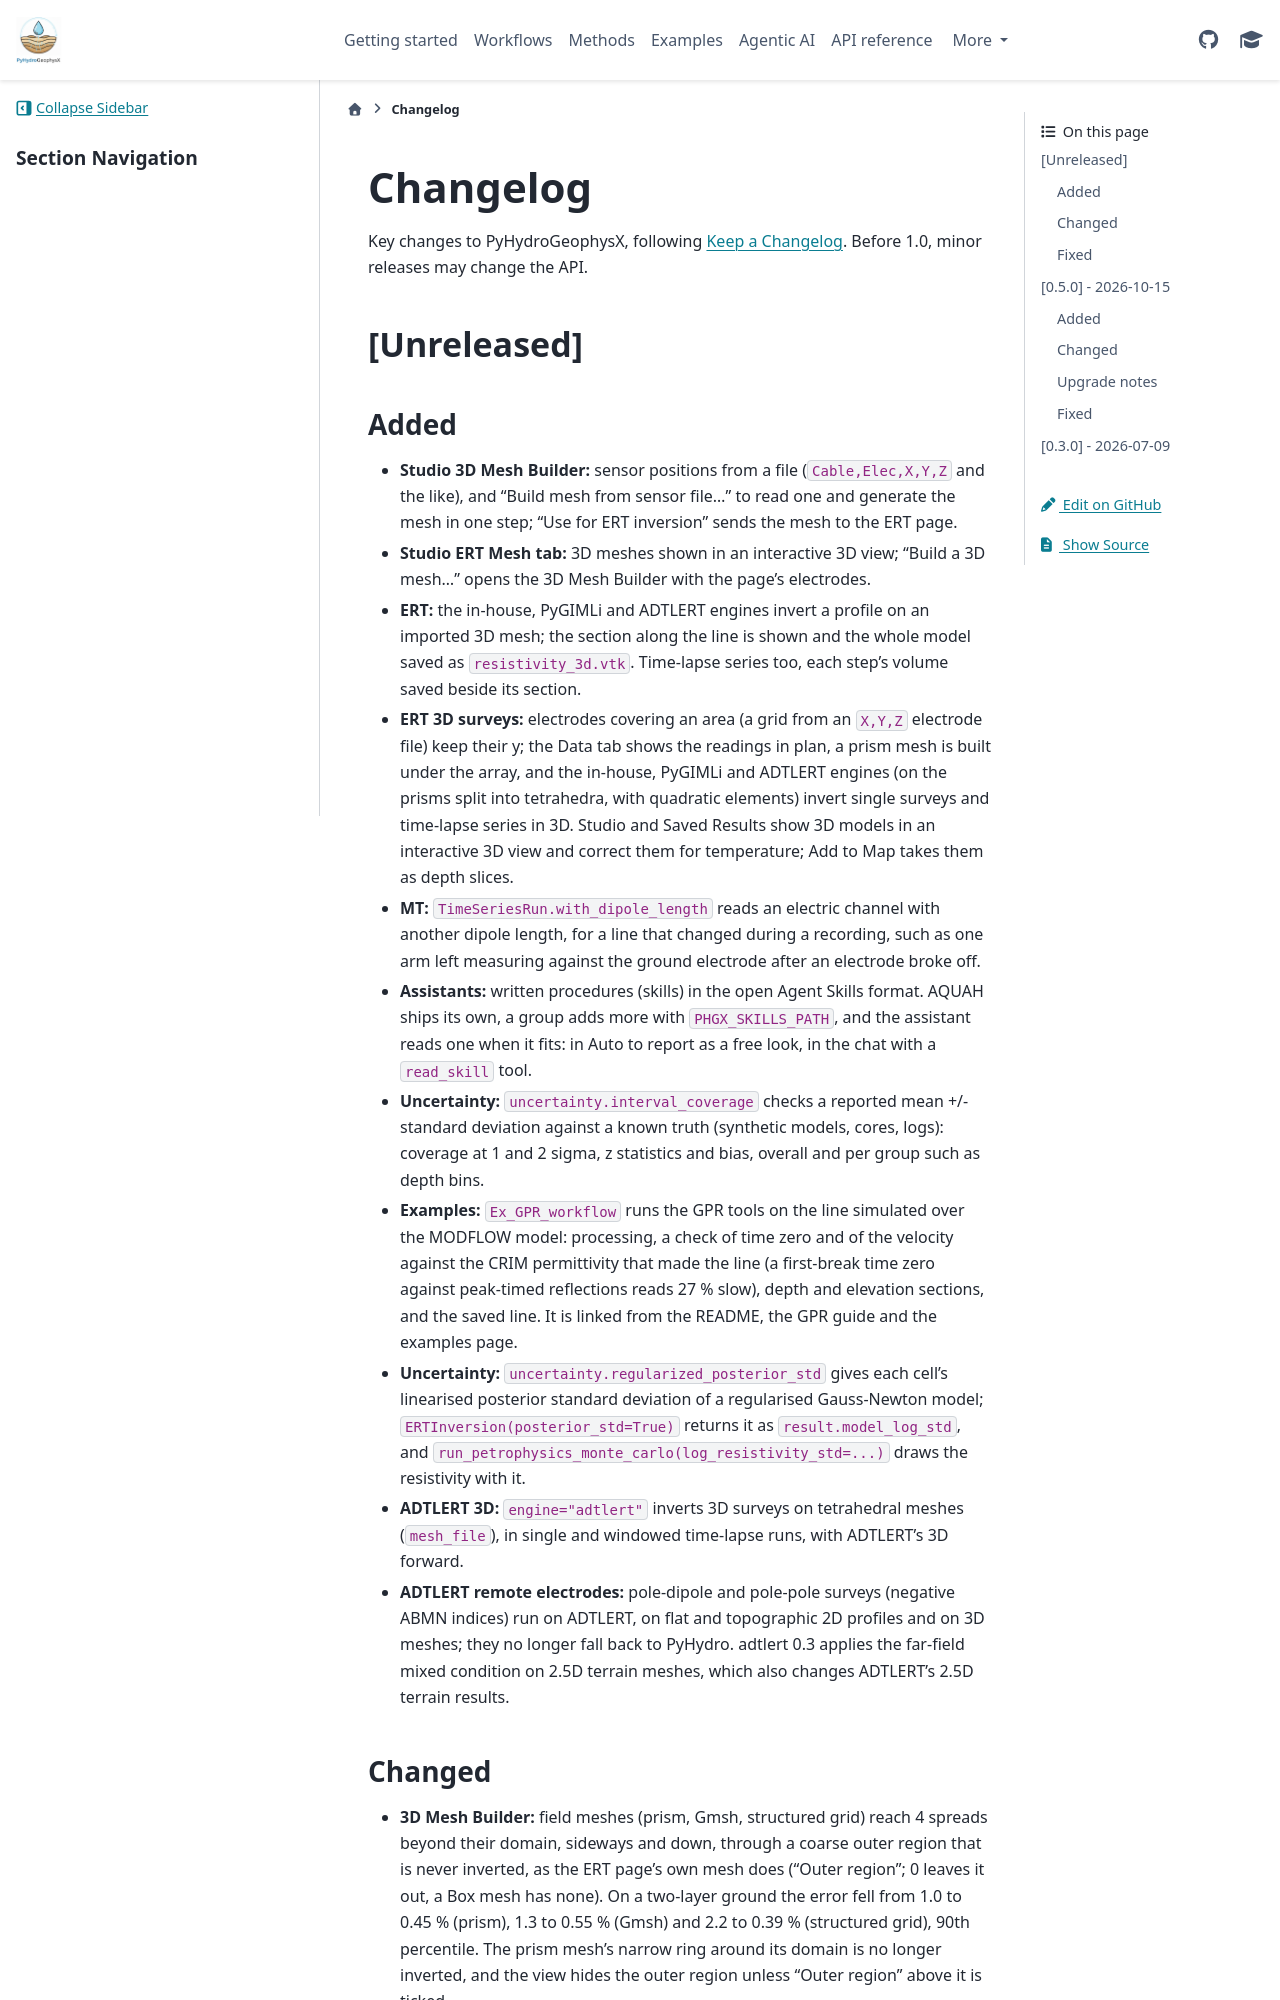

repository: geohang/PyHydroGeophysX · page: changelog.html · generator: sphinx

# Changelog

Key changes to PyHydroGeophysX, following [Keep a Changelog](https://keepachangelog.com/en/1.1.0/).
Before 1.0, minor releases may change the API.

## [Unreleased]

### Added

- **Studio 3D Mesh Builder:** sensor positions from a file (`Cable,Elec,X,Y,Z` and the like), and "Build mesh from sensor file…" to read one and generate the mesh in one step; "Use for ERT inversion" sends the mesh to the ERT page.
- **Studio ERT Mesh tab:** 3D meshes shown in an interactive 3D view; "Build a 3D mesh…" opens the 3D Mesh Builder with the page's electrodes.
- **ERT:** the in-house, PyGIMLi and ADTLERT engines invert a profile on an imported 3D mesh; the section along the line is shown and the whole model saved as `resistivity_3d.vtk`. Time-lapse series too, each step's volume saved beside its section.
- **ERT 3D surveys:** electrodes covering an area (a grid from an `X,Y,Z` electrode file) keep their y; the Data tab shows the readings in plan, a prism mesh is built under the array, and the in-house, PyGIMLi and ADTLERT engines (on the prisms split into tetrahedra, with quadratic elements) invert single surveys and time-lapse series in 3D. Studio and Saved Results show 3D models in an interactive 3D view and correct them for temperature; Add to Map takes them as depth slices.
- **MT:** `TimeSeriesRun.with_dipole_length` reads an electric channel with another dipole length, for a line that changed during a recording, such as one arm left measuring against the ground electrode after an electrode broke off.
- **Assistants:** written procedures (skills) in the open Agent Skills format. AQUAH ships its own, a group adds more with `PHGX_SKILLS_PATH`, and the assistant reads one when it fits: in Auto to report as a free look, in the chat with a `read_skill` tool.
- **Uncertainty:** `uncertainty.interval_coverage` checks a reported mean +/- standard deviation against a known truth (synthetic models, cores, logs): coverage at 1 and 2 sigma, z statistics and bias, overall and per group such as depth bins.
- **Examples:** `Ex_GPR_workflow` runs the GPR tools on the line simulated over the MODFLOW model: processing, a check of time zero and of the velocity against the CRIM permittivity that made the line (a first-break time zero against peak-timed reflections reads 27 % slow), depth and elevation sections, and the saved line. It is linked from the README, the GPR guide and the examples page.
- **Uncertainty:** `uncertainty.regularized_posterior_std` gives each cell's linearised posterior standard deviation of a regularised Gauss-Newton model; `ERTInversion(posterior_std=True)` returns it as `result.model_log_std`, and `run_petrophysics_monte_carlo(log_resistivity_std=...)` draws the resistivity with it.
- **ADTLERT 3D:** `engine="adtlert"` inverts 3D surveys on tetrahedral meshes (`mesh_file`), in single and windowed time-lapse runs, with ADTLERT's 3D forward.
- **ADTLERT remote electrodes:** pole-dipole and pole-pole surveys (negative ABMN indices) run on ADTLERT, on flat and topographic 2D profiles and on 3D meshes; they no longer fall back to PyHydro. adtlert 0.3 applies the far-field mixed condition on 2.5D terrain meshes, which also changes ADTLERT's 2.5D terrain results.
